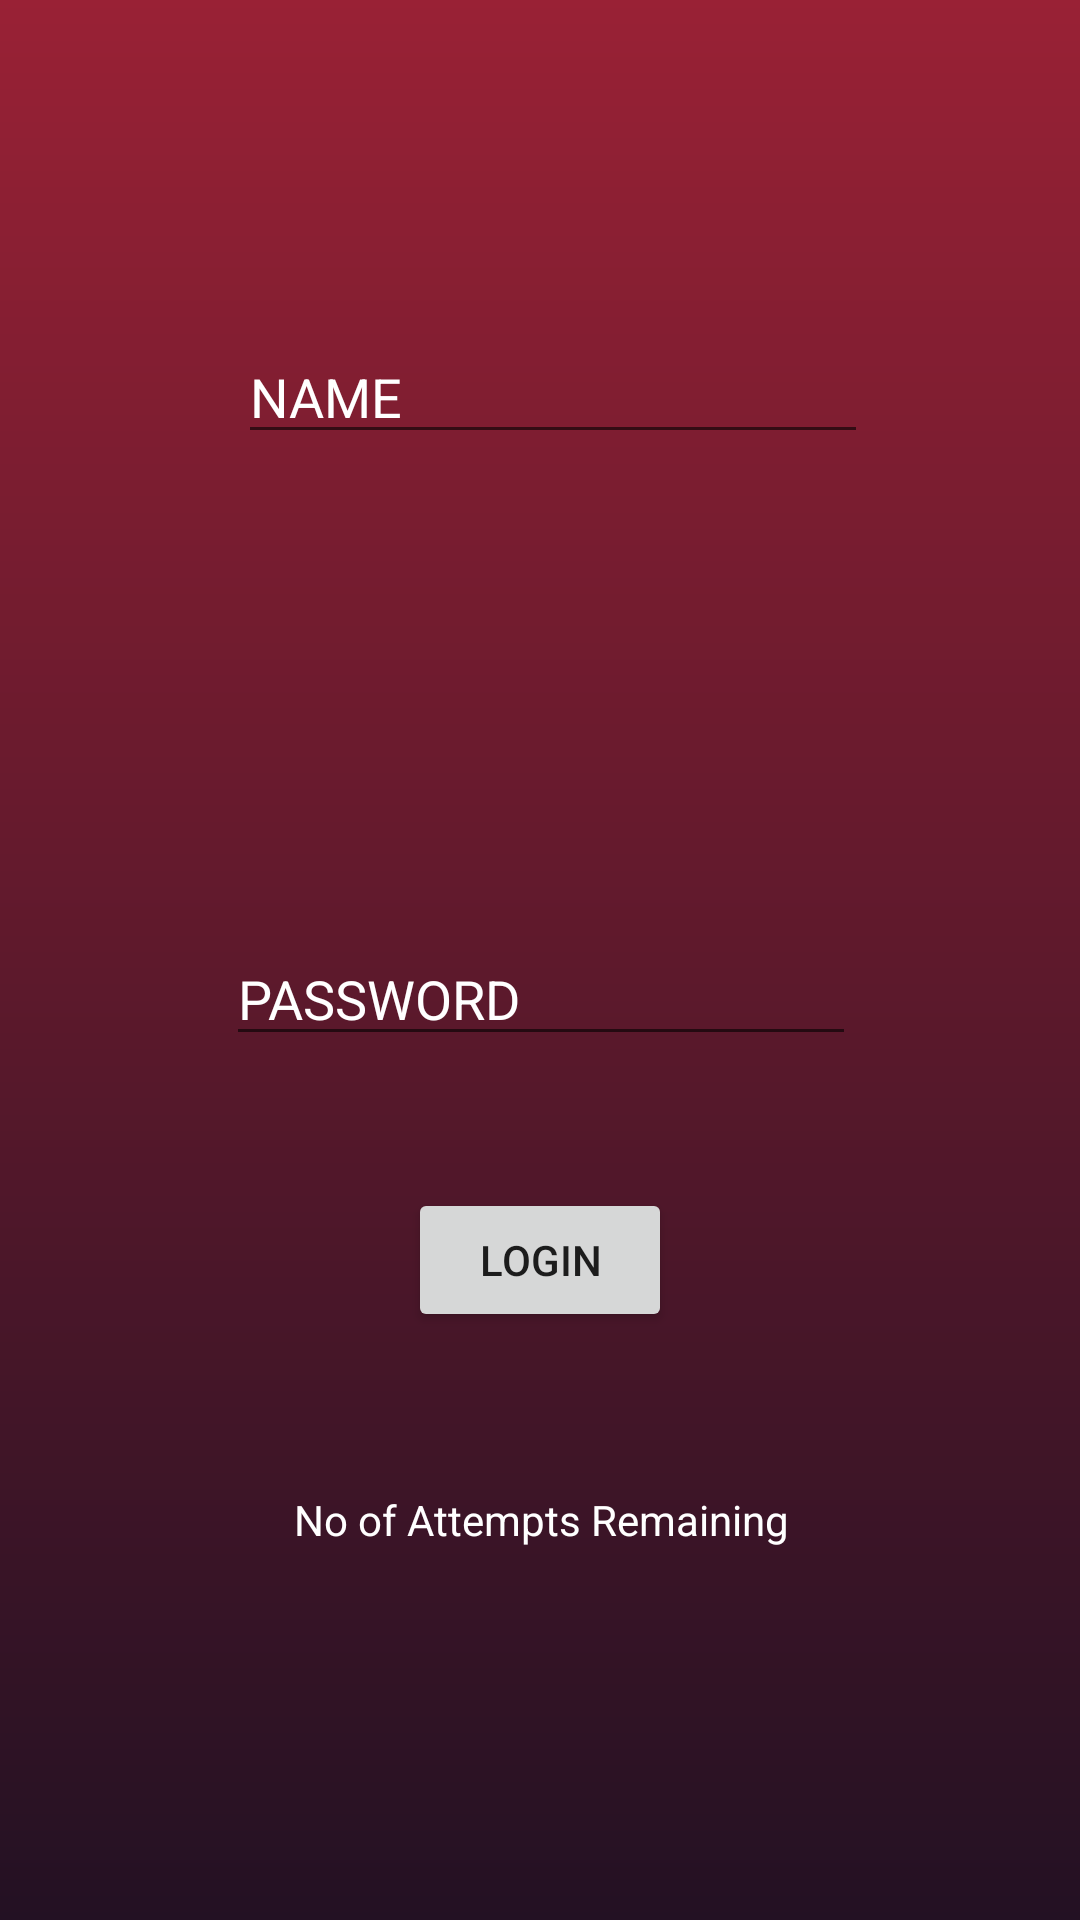

Here is an Android app screen rendered from its layout file. Give the layout XML and the strings, colors and styles it references.
<!-- AndroidManifest.xml: application theme AppTheme -->
<!-- res/layout/activity_main.xml -->
<?xml version="1.0" encoding="utf-8"?>
<android.support.constraint.ConstraintLayout xmlns:android="http://schemas.android.com/apk/res/android"
    xmlns:app="http://schemas.android.com/apk/res-auto"
    xmlns:tools="http://schemas.android.com/tools"
    android:layout_width="match_parent"
    android:layout_height="match_parent"
    tools:context=".MainActivity"
    android:background="@drawable/gradientbackground">



    <EditText
        android:id="@+id/etName"
        android:layout_width="wrap_content"
        android:layout_height="wrap_content"
        android:layout_marginStart="8dp"
        android:layout_marginTop="8dp"
        android:layout_marginBottom="8dp"
        android:ems="10"
        android:hint="NAME"
        android:inputType="textPersonName"
        android:textColor="@color/pastelGray"
        android:textColorHint="@android:color/white"
        app:layout_constraintBottom_toBottomOf="parent"
        app:layout_constraintEnd_toEndOf="parent"
        app:layout_constraintHorizontal_bias="0.503"
        app:layout_constraintStart_toStartOf="parent"
        app:layout_constraintTop_toTopOf="parent"
        app:layout_constraintVertical_bias="0.175" />

    <EditText
        android:id="@+id/etPassword"
        android:layout_width="wrap_content"
        android:layout_height="wrap_content"
        android:layout_marginStart="8dp"
        android:layout_marginEnd="8dp"
        android:layout_marginBottom="288dp"
        android:ems="10"
        android:hint="PASSWORD"
        android:inputType="textPassword"
        android:textColorHint="@android:color/white"
        app:layout_constraintBottom_toBottomOf="parent"
        app:layout_constraintEnd_toEndOf="parent"
        app:layout_constraintHorizontal_bias="0.503"
        app:layout_constraintStart_toStartOf="parent" />

    <Button
        android:id="@+id/btnLogin"
        android:layout_width="wrap_content"
        android:layout_height="wrap_content"
        android:layout_marginStart="8dp"
        android:layout_marginTop="8dp"
        android:layout_marginEnd="8dp"
        android:layout_marginBottom="8dp"
        android:text="LOGIN"
        android:textColorHighlight="@color/aliceBlue"
        app:layout_constraintBottom_toBottomOf="parent"
        app:layout_constraintEnd_toEndOf="parent"
        app:layout_constraintStart_toStartOf="parent"
        app:layout_constraintTop_toBottomOf="@+id/etPassword"
        app:layout_constraintVertical_bias="0.161" />

    <TextView
        android:id="@+id/tvInfo"
        android:layout_width="wrap_content"
        android:layout_height="wrap_content"
        android:layout_marginStart="8dp"
        android:layout_marginEnd="8dp"
        android:layout_marginBottom="124dp"
        android:text="No of Attempts Remaining"
        android:textColor="@android:color/white"
        app:layout_constraintBottom_toBottomOf="parent"
        app:layout_constraintEnd_toEndOf="parent"
        app:layout_constraintHorizontal_bias="0.502"
        app:layout_constraintStart_toStartOf="parent" />

</android.support.constraint.ConstraintLayout>
<!-- resources referenced by this layout -->
<resources>
  <color name="aliceBlue">#EFF7FF</color>
  <color name="pastelGray">#D1D1C6</color>
  <!-- drawable gradientbackground (drawable) -->
  <?xml version="1.0" encoding="utf-8"?>
  <shape xmlns:android="http://schemas.android.com/apk/res/android">
  <gradient android:angle="90"
      android:startColor="@color/colorPrimaryDark"
      android:endColor="@color/vividBurgundy"
      />
  </shape>
  <style name="AppTheme" parent="Theme.AppCompat.Light.NoActionBar">
          
          <item name="colorPrimary">@color/colorPrimary</item>
          <item name="colorPrimaryDark">@color/colorPrimaryDark</item>
          <item name="colorAccent">@color/colorAccent</item>
      </style>
  <color name="colorPrimaryDark">#231123</color>
  <color name="vividBurgundy">#992135</color>
  <color name="colorPrimary">#008577</color>
  <color name="colorAccent">#D81B60</color>
</resources>
